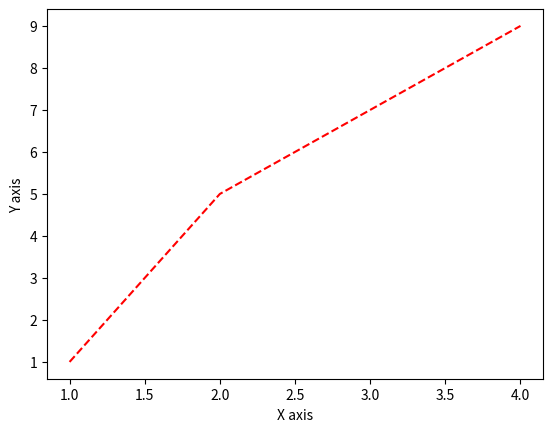

This chart was generated by the following Python code:
#1     #    #     #     #     #     #    #     #     #     #     #    #     #
# import matplotlib.pyplot as plt
# plt.plot ([1,2,3,4],[1,5,7,9], 'ro') # '?' is used to change style
# plt.xlabel("X axis")
# plt.ylabel("Y axis")
# plt.show()

#2     #    #     #     #     #     #    #     #     #     #     #    #     #     # 

import matplotlib.pyplot as plt
plt.plot ([1,2,3,4],[1,5,7,9], 'r--') # '?' is used to change style
plt.xlabel("X axis")
plt.ylabel("Y axis")
plt.show()

# #3     #    #     #     #     #     #    #     #     #     #     #    #     #


# import matplotlib.pyplot as plt
# plt.plot ([1,2,3,4],[1,5,7,9], 'bs') # '?' is used to change style
# plt.xlabel("X axis")
# plt.ylabel("Y axis")
# plt.show()

# #4     #    #     #     #     #     #    #     #     #     #     #    #     #



# import matplotlib.pyplot as plt
# plt.plot ([1,2,3,4],[1,5,7,9], 'g^') # '?' is used to change style
# plt.xlabel("X axis")
# plt.ylabel("Y axis")
# plt.show()

#     #    #     #     #     #     #    #     #     #     #     #    #     #